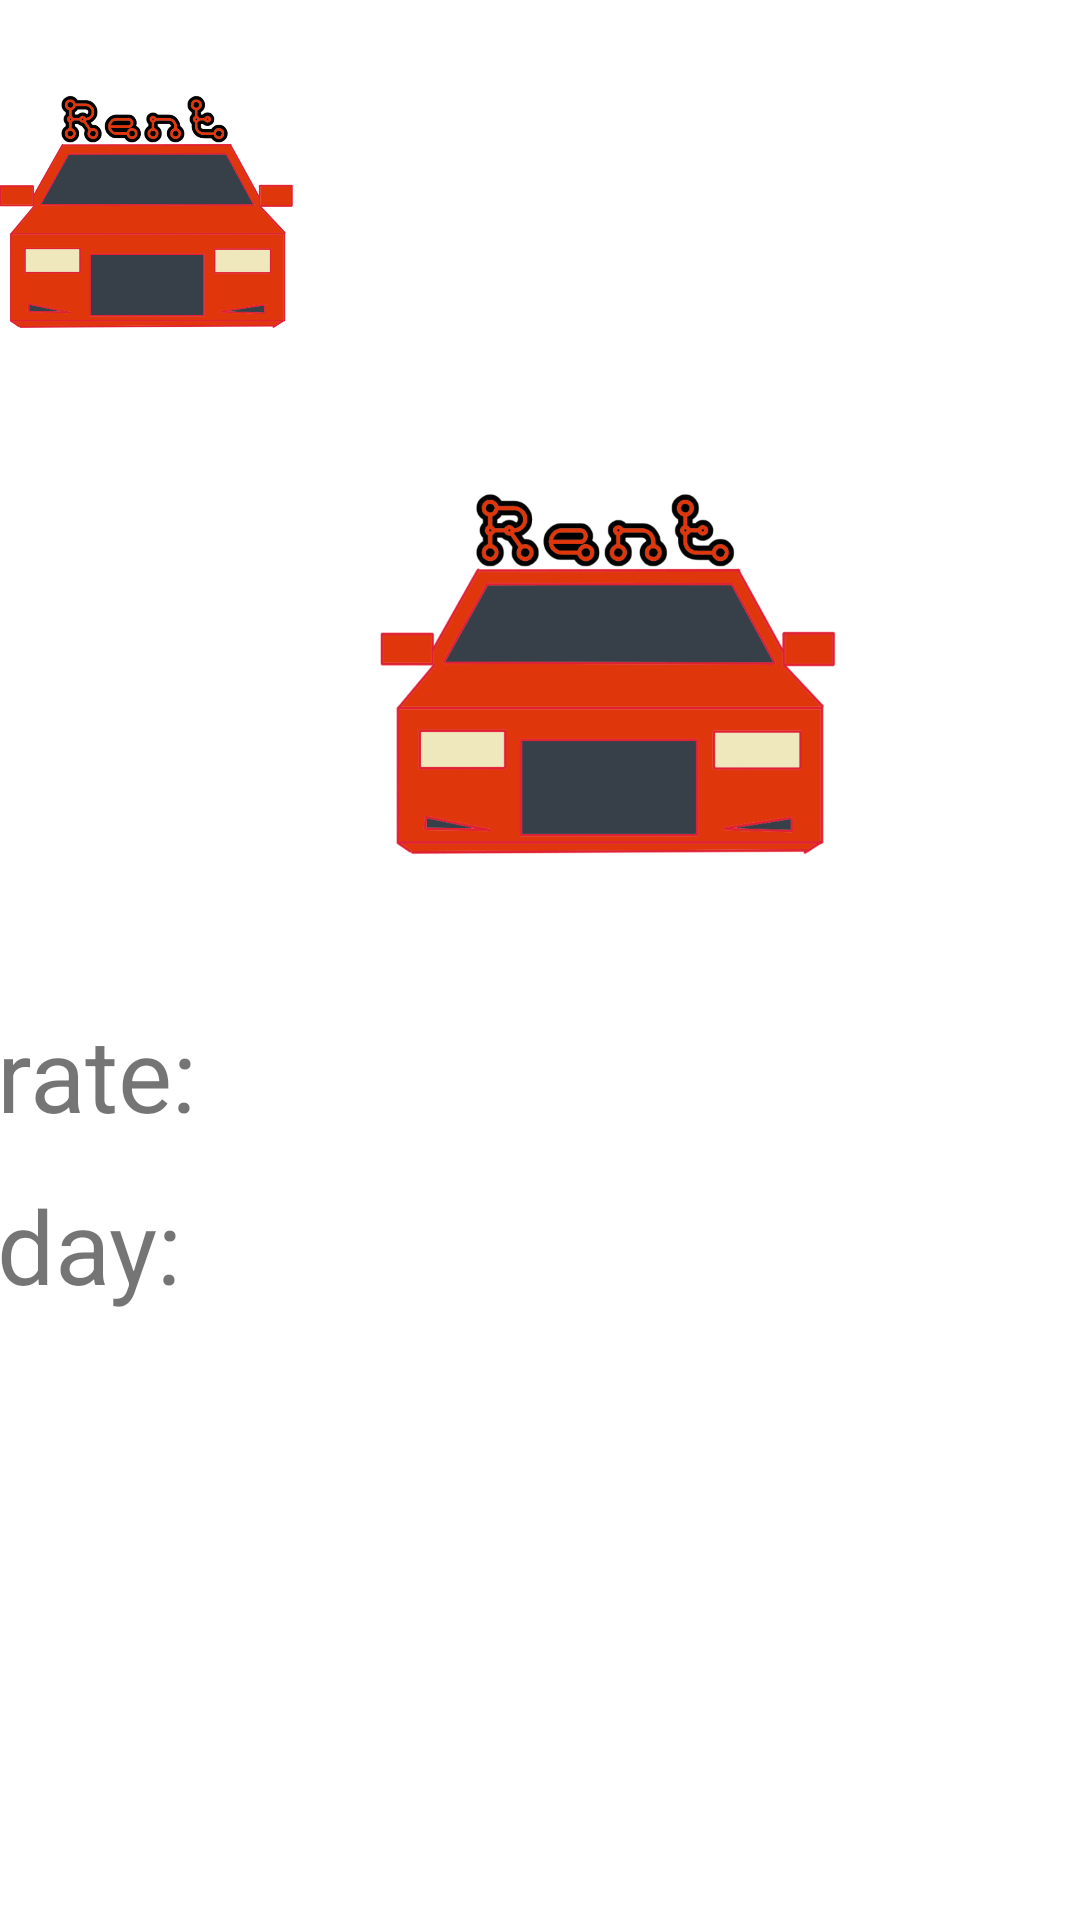

The Android layout XML behind this screen, and the referenced resources:
<!-- AndroidManifest.xml: application theme Theme.Project_rentCar -->
<!-- res/layout/rent.xml -->
<?xml version="1.0" encoding="utf-8"?>
<androidx.constraintlayout.widget.ConstraintLayout xmlns:android="http://schemas.android.com/apk/res/android"
    xmlns:app="http://schemas.android.com/apk/res-auto"
    xmlns:tools="http://schemas.android.com/tools"
    android:layout_width="match_parent"
    android:layout_height="match_parent">

    <LinearLayout
        android:id="@+id/linearLayout"
        android:layout_width="363dp"
        android:layout_height="104dp"
        android:layout_marginStart="8dp"
        android:layout_marginTop="16dp"
        android:layout_marginEnd="8dp"
        android:orientation="horizontal"
        app:layout_constraintEnd_toEndOf="parent"
        app:layout_constraintStart_toStartOf="parent"
        app:layout_constraintTop_toTopOf="parent">

        <ImageView
            android:id="@+id/imageView3"
            android:layout_width="100"
            android:layout_height="100"
            app:srcCompat="@drawable/logo" />

        <ImageView
            android:id="@+id/imageView2"
            android:layout_width="50"
            android:layout_height="50"
            app:srcCompat="@drawable/ic_baseline_settings_24" />
    </LinearLayout>

    <ImageView
        android:id="@+id/imageView5"
        android:layout_width="190dp"
        android:layout_height="155dp"
        android:layout_marginStart="108dp"
        android:layout_marginTop="20dp"
        app:layout_constraintStart_toStartOf="parent"
        app:layout_constraintTop_toBottomOf="@+id/linearLayout"
        app:srcCompat="@drawable/logo" />

    <LinearLayout
        android:layout_width="363dp"
        android:layout_height="115dp"
        android:layout_marginStart="10dp"
        android:layout_marginTop="40dp"
        android:layout_marginEnd="10dp"
        android:orientation="horizontal"
        app:layout_constraintEnd_toEndOf="parent"
        app:layout_constraintStart_toStartOf="parent"
        app:layout_constraintTop_toBottomOf="@+id/imageView5">

        <LinearLayout
            android:layout_width="79dp"
            android:layout_height="match_parent"
            android:orientation="vertical">

            <TextView
                android:id="@+id/textView18"
                android:layout_width="match_parent"
                android:layout_height="wrap_content"
                android:layout_weight="1"
                android:text="rate:"
                android:textSize="34sp" />

            <TextView
                android:id="@+id/textView19"
                android:layout_width="match_parent"
                android:layout_height="wrap_content"
                android:layout_weight="1"
                android:text="day:"
                android:textSize="34sp" />
        </LinearLayout>

        <LinearLayout
            android:layout_width="match_parent"
            android:layout_height="match_parent"
            android:orientation="vertical">

            <TextView
                android:id="@+id/ratePrice"
                android:layout_width="match_parent"
                android:layout_height="wrap_content"
                android:layout_weight="1"
                android:textSize="34sp" />

            <TextView
                android:id="@+id/dayOfRent"
                android:layout_width="match_parent"
                android:layout_height="wrap_content"
                android:layout_weight="1"
                android:textSize="34sp" />

        </LinearLayout>
    </LinearLayout>

</androidx.constraintlayout.widget.ConstraintLayout>
<!-- resources referenced by this layout -->
<resources>
  <!-- drawable logo: png bitmap (drawable, 180667 bytes) -->
  <style name="Theme.Project_rentCar" parent="Theme.MaterialComponents.DayNight.DarkActionBar">
          
          <item name="colorPrimary">@color/purple_500</item>
          <item name="colorPrimaryVariant">@color/purple_700</item>
          <item name="colorOnPrimary">@color/white</item>
          
          <item name="colorSecondary">@color/teal_200</item>
          <item name="colorSecondaryVariant">@color/teal_700</item>
          <item name="colorOnSecondary">@color/black</item>
          
          <item name="android:statusBarColor" tools:targetApi="l">?attr/colorPrimaryVariant</item>
          
      </style>
  <!-- not gathered from this repository: default colours our renderer supplied (Android Studio template values) -->
  <color name="purple_500">#FF6200EE</color>
  <color name="purple_700">#FF3700B3</color>
  <color name="teal_200">#FF03DAC5</color>
  <color name="teal_700">#FF018786</color>
  <color name="black">#FF000000</color>
  <color name="white">#FFFFFFFF</color>
</resources>
